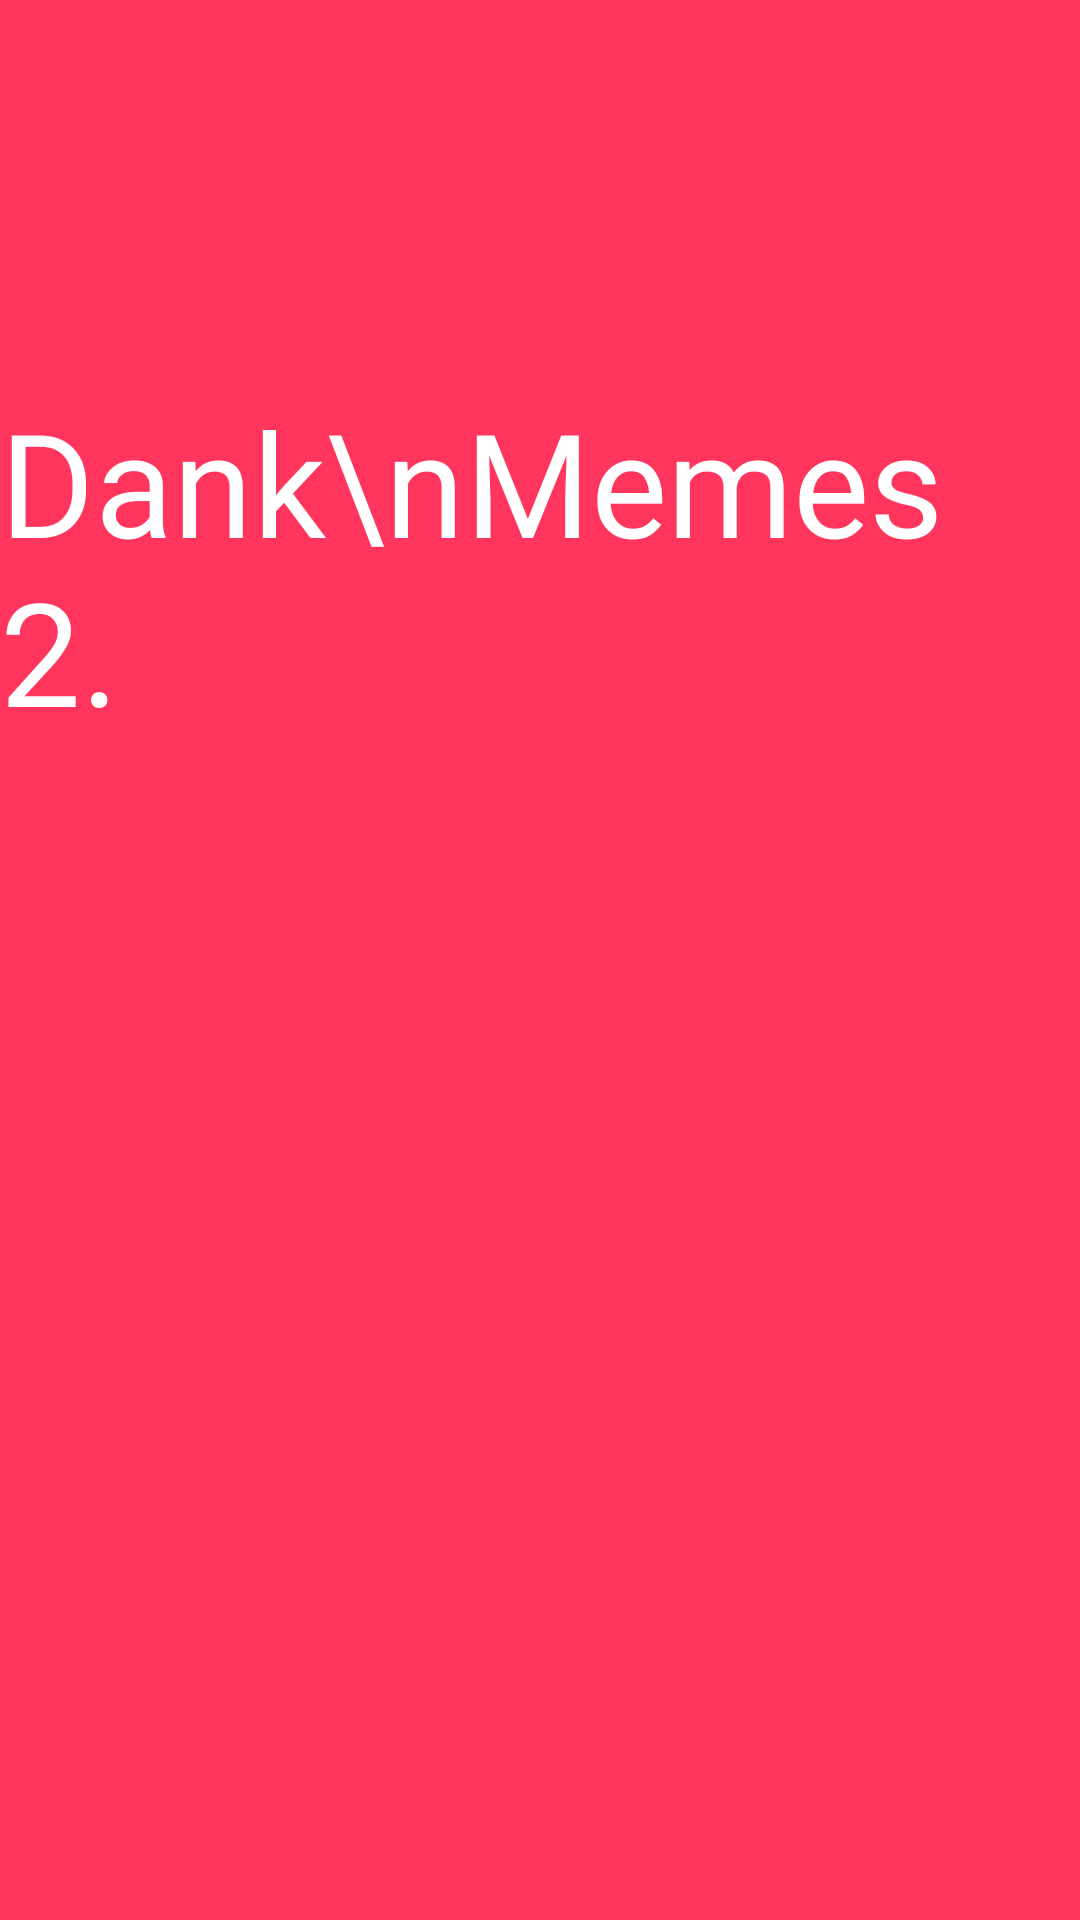

Here is an Android app screen rendered from its layout file. Give the layout XML and the strings, colors and styles it references.
<!-- AndroidManifest.xml: application theme Theme.DankMemes2 -->
<!-- res/layout/fragment_splash.xml -->
<?xml version="1.0" encoding="utf-8"?>
<androidx.constraintlayout.widget.ConstraintLayout xmlns:android="http://schemas.android.com/apk/res/android"
    xmlns:app="http://schemas.android.com/apk/res-auto"
    xmlns:tools="http://schemas.android.com/tools"
    android:id="@+id/frameLayout2"
    android:layout_width="match_parent"
    android:layout_height="match_parent"
    android:background="@drawable/splash_background"
    tools:context=".Fragments.SplashFragment">


    <TextView
        android:id="@+id/splashTitle"
        android:layout_width="wrap_content"
        android:layout_height="137dp"
        android:fontFamily="@font/montserrat_bold"
        android:text="Dank\nMemes 2."
        android:textColor="@color/white"
        android:textSize="48dp"
        app:layout_constraintBottom_toBottomOf="parent"
        app:layout_constraintEnd_toEndOf="parent"
        app:layout_constraintHorizontal_bias="0.282"
        app:layout_constraintStart_toStartOf="parent"
        app:layout_constraintTop_toTopOf="parent"
        app:layout_constraintVertical_bias="0.255"
        tools:ignore="SpUsage" />

    <ImageView
        android:layout_width="57dp"
        android:layout_height="50dp"
        android:src="@mipmap/meme_icon"
        app:layout_constraintBottom_toBottomOf="parent"
        app:layout_constraintEnd_toEndOf="parent"
        app:layout_constraintStart_toStartOf="parent"
        app:layout_constraintTop_toTopOf="parent"
        app:layout_constraintVertical_bias="0.929"
        android:contentDescription="@string/splash_bottom_sprite" />


</androidx.constraintlayout.widget.ConstraintLayout>
<!-- resources referenced by this layout -->
<resources>
  <color name="white">#FFFFFFFF</color>
  <!-- drawable splash_background (drawable) -->
  <?xml version="1.0" encoding="UTF-8"?>
  <shape xmlns:android="http://schemas.android.com/apk/res/android">
      <gradient
          android:angle="90"
          android:startColor="#FF355D"
          android:centerColor="#FF355D"
          android:endColor="#FF355D"
          android:type = "linear" />
  </shape>
  <!-- mipmap meme_icon (mipmap-anydpi-v26) -->
  <?xml version="1.0" encoding="utf-8"?>
  <adaptive-icon xmlns:android="http://schemas.android.com/apk/res/android">
      <background android:drawable="@drawable/meme_icon_background"/>
      <foreground android:drawable="@mipmap/meme_icon_foreground"/>
  </adaptive-icon>
  <string name="splash_bottom_sprite">Splash bottom sprite</string>
  <style name="Theme.DankMemes2" parent="Theme.MaterialComponents.DayNight.DarkActionBar">
          
          <item name="colorPrimary">@color/meme_pink</item>
          <item name="colorPrimaryVariant">@color/meme_pink_dark</item>
          <item name="colorOnPrimary">@color/white</item>
          
          <item name="colorSecondary">@color/teal_200</item>
          <item name="colorSecondaryVariant">@color/teal_700</item>
          <item name="colorOnSecondary">@color/black</item>
          
          <item name="android:statusBarColor" tools:targetApi="l">?attr/colorPrimaryVariant</item>
          
      </style>
  <color name="meme_pink">#FF355D</color>
  <color name="meme_pink_dark">#B22541</color>
  <color name="teal_200">#3586ff</color>
  <color name="teal_700">#FF018786</color>
  <color name="black">#FF000000</color>
</resources>
